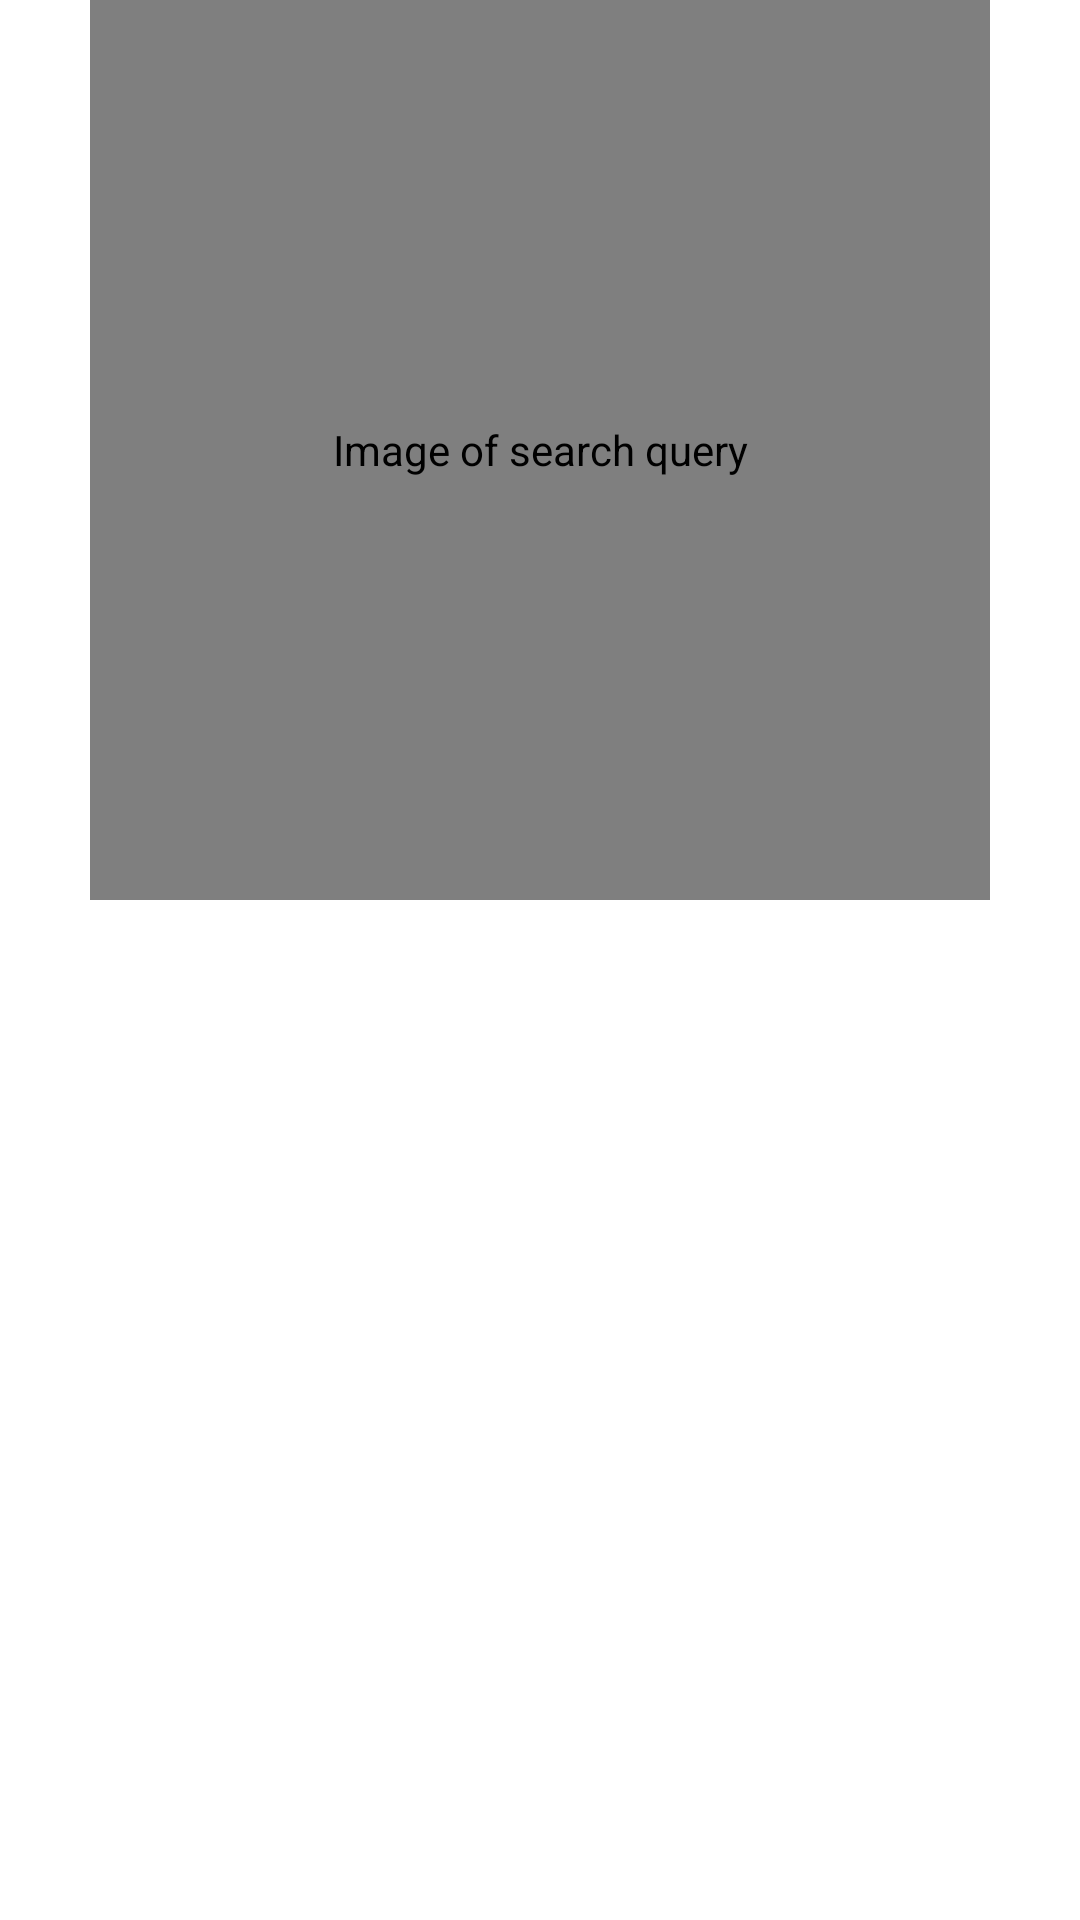

Reconstruct the res/layout file that produces this screen, plus the resources it refers to.
<!-- AndroidManifest.xml: application theme Theme.LiveFront -->
<!-- res/layout/activity_image_detail.xml -->
<?xml version="1.0" encoding="utf-8"?>
<androidx.constraintlayout.widget.ConstraintLayout xmlns:android="http://schemas.android.com/apk/res/android"
    xmlns:app="http://schemas.android.com/apk/res-auto"
    xmlns:tools="http://schemas.android.com/tools"
    android:layout_width="match_parent"
    android:layout_height="match_parent">

    <com.jsibbold.zoomage.ZoomageView
        android:id="@+id/details_iv"
        android:layout_width="300dp"
        android:layout_height="300dp"
        android:contentDescription="@string/content_description_image_of_search_query"
        android:transitionName="@string/image_search_transition"
        app:layout_constraintEnd_toEndOf="parent"
        app:layout_constraintStart_toStartOf="parent"
        app:layout_constraintTop_toTopOf="parent"
        app:zoomage_doubleTapToZoom="true"
        app:zoomage_zoomable="true"
        tools:src="@tools:sample/backgrounds/scenic" />

    <TextView
        android:id="@+id/details_photographer_tv"
        android:layout_width="wrap_content"
        android:layout_height="wrap_content"
        android:layout_margin="@dimen/margin_normal"
        android:ellipsize="end"
        app:layout_constraintEnd_toEndOf="parent"
        app:layout_constraintHorizontal_bias="0.0"
        app:layout_constraintStart_toStartOf="parent"
        app:layout_constraintTop_toBottomOf="@id/details_iv"
        tools:text="Photographer: Leslie" />

    <TextView
        android:id="@+id/details_photographer_url_tv"
        android:layout_width="wrap_content"
        android:layout_height="wrap_content"
        android:layout_margin="@dimen/margin_normal"
        android:ellipsize="end"
        android:textColorHighlight="@color/clickable_span"
        app:layout_constraintEnd_toEndOf="parent"
        app:layout_constraintHorizontal_bias="0.0"
        app:layout_constraintStart_toStartOf="parent"
        app:layout_constraintTop_toBottomOf="@id/details_photographer_tv"
        tools:text="Photographer Url: Leslie" />

</androidx.constraintlayout.widget.ConstraintLayout>
<!-- resources referenced by this layout -->
<resources>
  <color name="clickable_span">#203700B3</color>
  <dimen name="margin_normal">8dp</dimen>
  <string name="content_description_image_of_search_query">Image of search query</string>
  <string name="image_search_transition">imageSearch</string>
  <style name="Theme.LiveFront" parent="Theme.MaterialComponents.DayNight.DarkActionBar">
          
          <item name="colorPrimary">@color/purple_500</item>
          <item name="colorPrimaryVariant">@color/purple_700</item>
          <item name="colorOnPrimary">@color/white</item>
          
          <item name="colorSecondary">@color/teal_200</item>
          <item name="colorSecondaryVariant">@color/teal_700</item>
          <item name="colorOnSecondary">@color/black</item>
          
          <item name="android:statusBarColor" tools:targetApi="l">?attr/colorPrimaryVariant</item>
          
          <item name="android:windowContentTransitions">true</item>
      </style>
  <color name="purple_500">#FF6200EE</color>
  <color name="purple_700">#FF3700B3</color>
  <color name="white">#FFFFFFFF</color>
  <color name="teal_200">#FF03DAC5</color>
  <color name="teal_700">#FF018786</color>
  <color name="black">#FF000000</color>
</resources>
